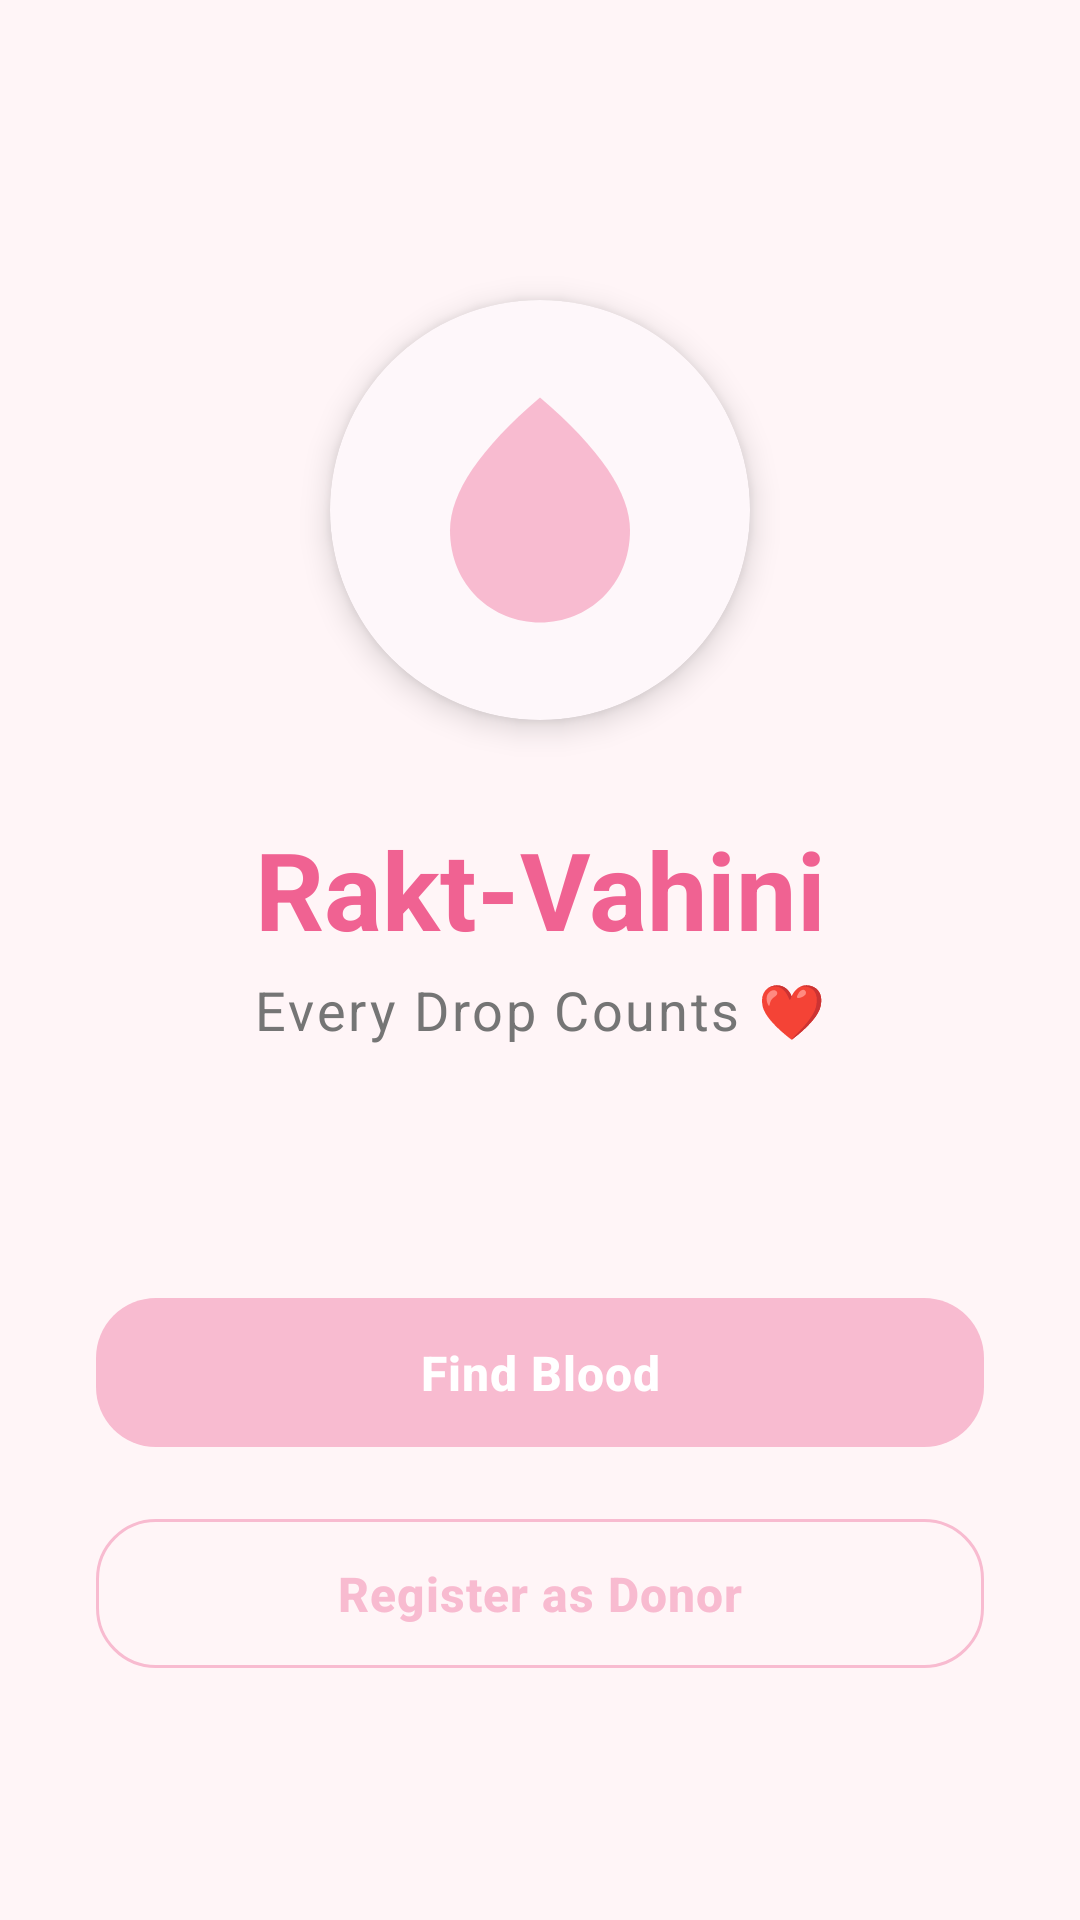

Write the Android layout XML for this screen, with the resource values it uses.
<!-- AndroidManifest.xml: application theme Theme.RaktVahini -->
<!-- res/layout/activity_main.xml -->
<?xml version="1.0" encoding="utf-8"?>
<androidx.constraintlayout.widget.ConstraintLayout xmlns:android="http://schemas.android.com/apk/res/android"
    xmlns:app="http://schemas.android.com/apk/res-auto"
    xmlns:tools="http://schemas.android.com/tools"
    android:layout_width="match_parent"
    android:layout_height="match_parent"
    android:background="@color/background_soft"
    tools:context=".MainActivity">

    <com.google.android.material.card.MaterialCardView
        android:id="@+id/logoCard"
        android:layout_width="140dp"
        android:layout_height="140dp"
        android:layout_marginTop="100dp"
        app:cardBackgroundColor="@color/white"
        app:cardCornerRadius="70dp"
        app:cardElevation="6dp"
        app:strokeWidth="0dp"
        app:layout_constraintEnd_toEndOf="parent"
        app:layout_constraintStart_toStartOf="parent"
        app:layout_constraintTop_toTopOf="parent">

        <ImageView
            android:id="@+id/logo"
            android:layout_width="90dp"
            android:layout_height="90dp"
            android:layout_gravity="center"
            android:src="@drawable/ic_blood_drop"
            app:tint="@color/primary_pink"
            android:contentDescription="@string/app_name" />
    </com.google.android.material.card.MaterialCardView>

    <TextView
        android:id="@+id/appName"
        android:layout_width="wrap_content"
        android:layout_height="wrap_content"
        android:layout_marginTop="32dp"
        android:text="@string/app_name"
        android:textColor="@color/primary_pink_dark"
        android:textSize="36sp"
        android:textStyle="bold"
        app:layout_constraintEnd_toEndOf="parent"
        app:layout_constraintStart_toStartOf="parent"
        app:layout_constraintTop_toBottomOf="@id/logoCard" />

    <TextView
        android:id="@+id/tagline"
        android:layout_width="wrap_content"
        android:layout_height="wrap_content"
        android:layout_marginTop="4dp"
        android:text="@string/tagline"
        android:textColor="@color/text_medium"
        android:textSize="18sp"
        android:letterSpacing="0.05"
        app:layout_constraintEnd_toEndOf="parent"
        app:layout_constraintStart_toStartOf="parent"
        app:layout_constraintTop_toBottomOf="@id/appName" />

    <com.google.android.material.button.MaterialButton
        android:id="@+id/btnFindBlood"
        style="@style/Widget.RaktVahini.Button"
        android:layout_width="0dp"
        android:layout_height="wrap_content"
        android:layout_marginHorizontal="32dp"
        android:layout_marginBottom="20dp"
        android:text="@string/find_blood"
        app:layout_constraintBottom_toTopOf="@id/btnRegisterDonor"
        app:layout_constraintEnd_toEndOf="parent"
        app:layout_constraintStart_toStartOf="parent" />

    <com.google.android.material.button.MaterialButton
        android:id="@+id/btnRegisterDonor"
        style="@style/Widget.RaktVahini.Button.Outlined"
        android:layout_width="0dp"
        android:layout_height="wrap_content"
        android:layout_marginHorizontal="32dp"
        android:layout_marginBottom="80dp"
        android:text="@string/register_as_donor"
        app:layout_constraintBottom_toBottomOf="parent"
        app:layout_constraintEnd_toEndOf="parent"
        app:layout_constraintStart_toStartOf="parent" />

</androidx.constraintlayout.widget.ConstraintLayout>
<!-- resources referenced by this layout -->
<resources>
  <color name="background_soft">#FFF5F7</color>
  <color name="primary_pink">#F8BBD0</color>
  <color name="primary_pink_dark">#F06292</color>
  <color name="text_medium">#757575</color>
  <color name="white">#FFFFFF</color>
  <!-- drawable ic_blood_drop (drawable) -->
  <vector xmlns:android="http://schemas.android.com/apk/res/android"
      android:width="24dp"
      android:height="24dp"
      android:viewportWidth="24"
      android:viewportHeight="24">
      <path
          android:fillColor="#F8BBD0"
          android:pathData="M12,2c-5.33,4.55 -8,8.48 -8,11.8c0,4.98 3.8,8.2 8,8.2s8,-3.22 8,-8.2c0,-3.32 -2.67,-7.25 -8,-11.8z" />
  </vector>
  <string name="app_name">Rakt-Vahini</string>
  <string name="find_blood">Find Blood</string>
  <string name="register_as_donor">Register as Donor</string>
  <string name="tagline">Every Drop Counts ❤️</string>
  <style name="Widget.RaktVahini.Button" parent="Widget.Material3.Button">
          <item name="shapeAppearance">@style/ShapeAppearance.RaktVahini.MediumComponent</item>
          <item name="android:insetTop">0dp</item>
          <item name="android:insetBottom">0dp</item>
          <item name="android:textAllCaps">false</item>
          <item name="android:letterSpacing">0.02</item>
          <item name="android:paddingTop">14dp</item>
          <item name="android:paddingBottom">14dp</item>
          <item name="android:textSize">16sp</item>
          <item name="android:textStyle">bold</item>
      </style>
  <style name="Widget.RaktVahini.Button.Outlined" parent="Widget.Material3.Button.OutlinedButton">
          <item name="shapeAppearance">@style/ShapeAppearance.RaktVahini.MediumComponent</item>
          <item name="android:textAllCaps">false</item>
          <item name="strokeColor">@color/primary</item>
          <item name="android:textColor">@color/primary</item>
          <item name="android:paddingTop">14dp</item>
          <item name="android:paddingBottom">14dp</item>
          <item name="android:textSize">16sp</item>
          <item name="android:textStyle">bold</item>
      </style>
  <style name="ShapeAppearance.RaktVahini.MediumComponent" parent="ShapeAppearance.Material3.MediumComponent">
          <item name="cornerSize">20dp</item>
      </style>
  <color name="primary">@color/primary_pink</color>
  <color name="on_primary">#FFFFFF</color>
  <color name="primary_container">#FFD8E4</color>
  <color name="on_primary_container">#3B0B1D</color>
  <color name="secondary">@color/soft_red</color>
  <color name="on_secondary">#FFFFFF</color>
  <color name="secondary_container">#FFE9EA</color>
  <color name="on_secondary_container">#410002</color>
  <color name="background">@color/background_soft</color>
  <color name="surface">#FFFFFF</color>
  <color name="on_surface">@color/text_dark</color>
  <style name="ShapeAppearance.RaktVahini.LargeComponent" parent="ShapeAppearance.Material3.LargeComponent">
          <item name="cornerSize">28dp</item>
      </style>
  <style name="ShapeAppearance.RaktVahini.SmallComponent" parent="ShapeAppearance.Material3.SmallComponent">
          <item name="cornerSize">12dp</item>
      </style>
  <color name="soft_red">#FFCDD2</color>
  <color name="text_dark">#4A4A4A</color>
</resources>
